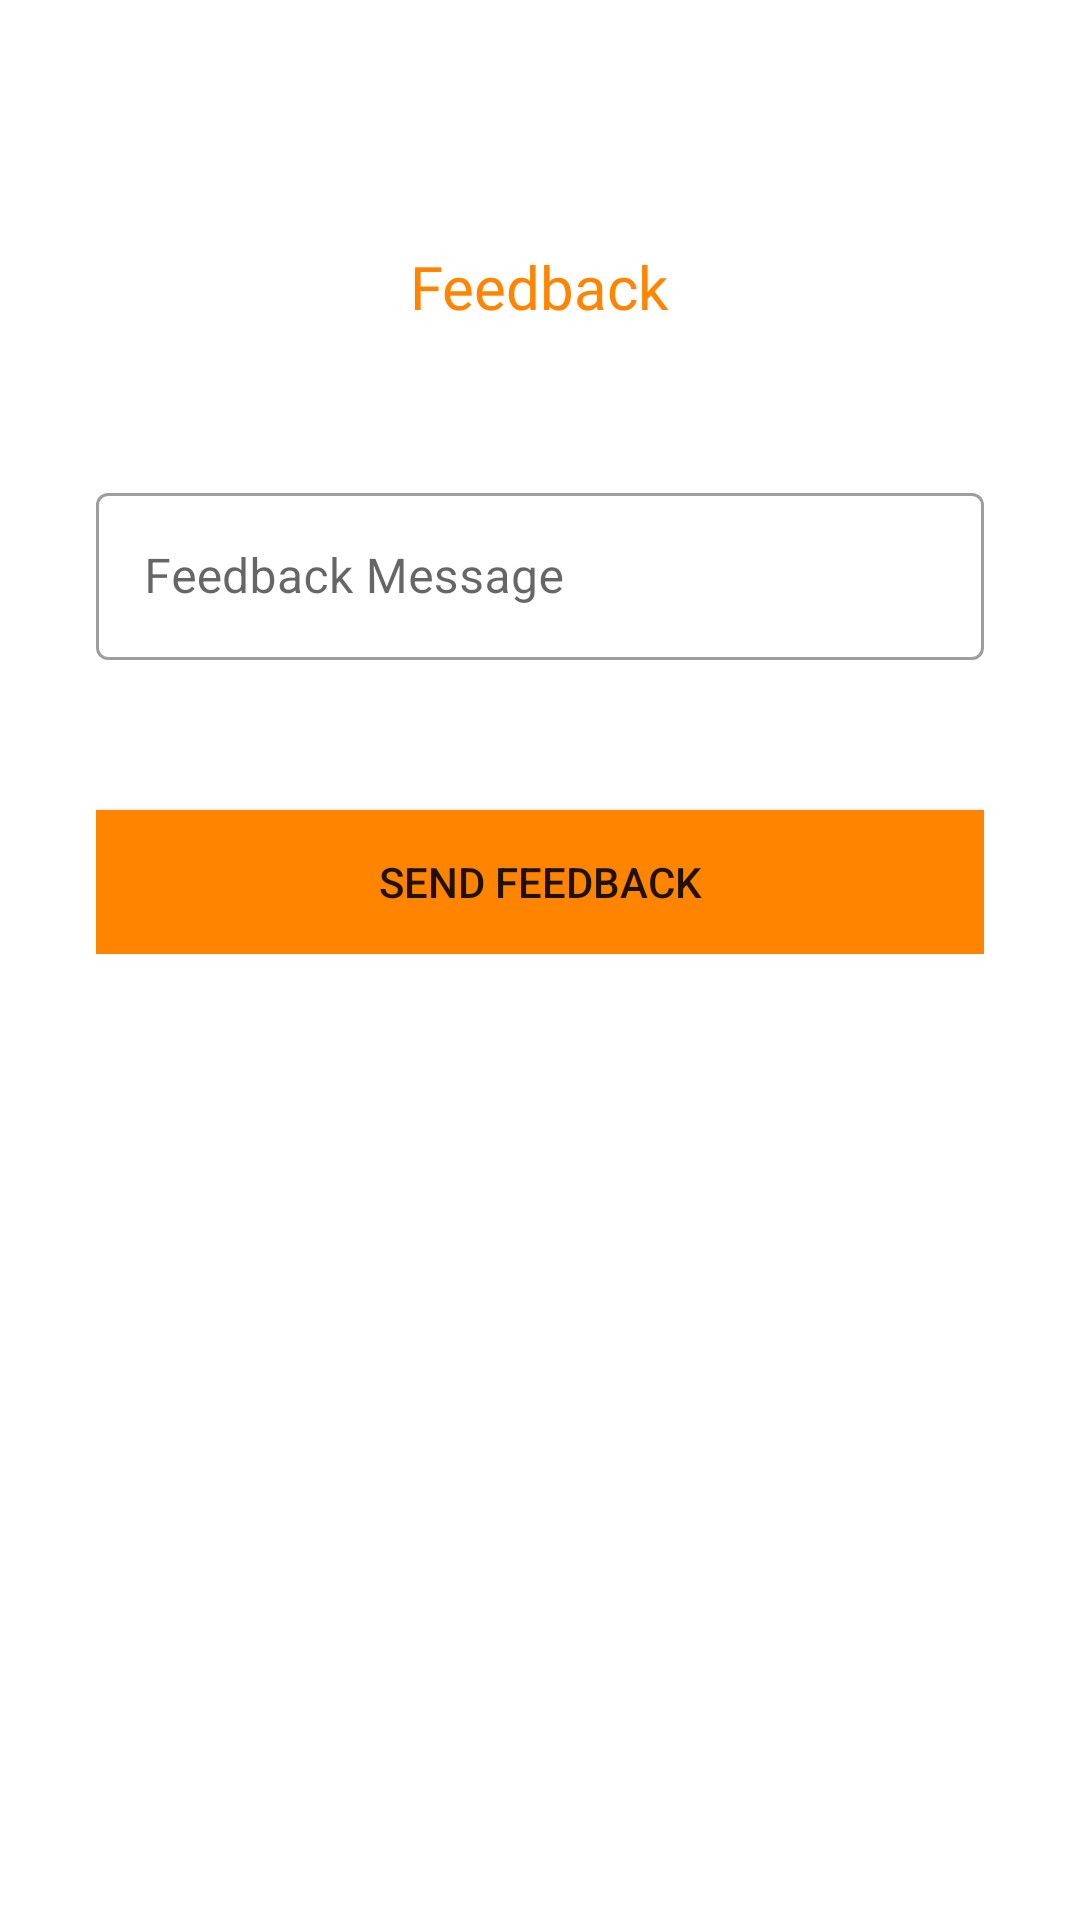

Layout XML and referenced resources for this Android screen:
<!-- AndroidManifest.xml: application theme Theme.Hc -->
<!-- res/layout/activity_feedback.xml -->
<?xml version="1.0" encoding="utf-8"?>
<LinearLayout xmlns:android="http://schemas.android.com/apk/res/android"
    xmlns:app="http://schemas.android.com/apk/res-auto"
    xmlns:tools="http://schemas.android.com/tools"
    android:layout_width="match_parent"
    android:layout_height="match_parent"
    android:orientation="vertical"
    android:padding="16dp"
    tools:context=".Feedback.Feedback">

    <LinearLayout
        android:layout_width="match_parent"
        android:layout_height="wrap_content"
        android:orientation="vertical"
        android:padding="16dp"
        >
        <TextView
            android:layout_width="wrap_content"
            android:layout_height="wrap_content"
            android:layout_marginTop="50dp"
            android:fontFamily="@font/baloo"
            android:text="Feedback"
            android:textSize="20dp"
            android:textColor="@color/bgcolor"
            android:layout_gravity="center"/>



        <com.google.android.material.textfield.TextInputLayout
            android:layout_width="match_parent"
            android:layout_height="wrap_content"
            android:layout_marginTop="50dp"
            android:id="@+id/feedback"
            android:hint="Feedback Message"
            style="@style/Widget.MaterialComponents.TextInputLayout.OutlinedBox"
            >

            <com.google.android.material.textfield.TextInputEditText
                android:layout_width="match_parent"
                android:layout_height="wrap_content"
                android:inputType="text"/>

        </com.google.android.material.textfield.TextInputLayout>
        <Button
            android:onClick="feedbackOnClickButton"
            android:id="@+id/registerbtn"
            android:layout_width="match_parent"
            android:layout_height="wrap_content"
            android:background="@color/bgcolor"
            android:text="Send Feedback"
            android:elevation="10dp"
            android:layout_marginTop="50dp"
            tools:ignore="HardcodedText" />
    </LinearLayout>



</LinearLayout>
<!-- resources referenced by this layout -->
<resources>
  <color name="bgcolor">#FF8400</color>
  <style name="Theme.Hc" parent="Theme.MaterialComponents.DayNight.NoActionBar">
          
          <item name="colorPrimary">@color/purple_500</item>
          <item name="colorPrimaryVariant">@color/purple_700</item>
          <item name="colorOnPrimary">@color/white</item>
          
          <item name="colorSecondary">@color/teal_200</item>
          <item name="colorSecondaryVariant">@color/teal_700</item>
          <item name="colorOnSecondary">@color/black</item>
          
          <item name="android:statusBarColor" tools:targetApi="l">?attr/colorPrimaryVariant</item>
          
      </style>
  <color name="purple_500">#FF6200EE</color>
  <color name="purple_700">#FF3700B3</color>
  <color name="white">#FFFFFFFF</color>
  <color name="teal_200">#FF03DAC5</color>
  <color name="teal_700">#FF018786</color>
  <color name="black">#FF000000</color>
</resources>
